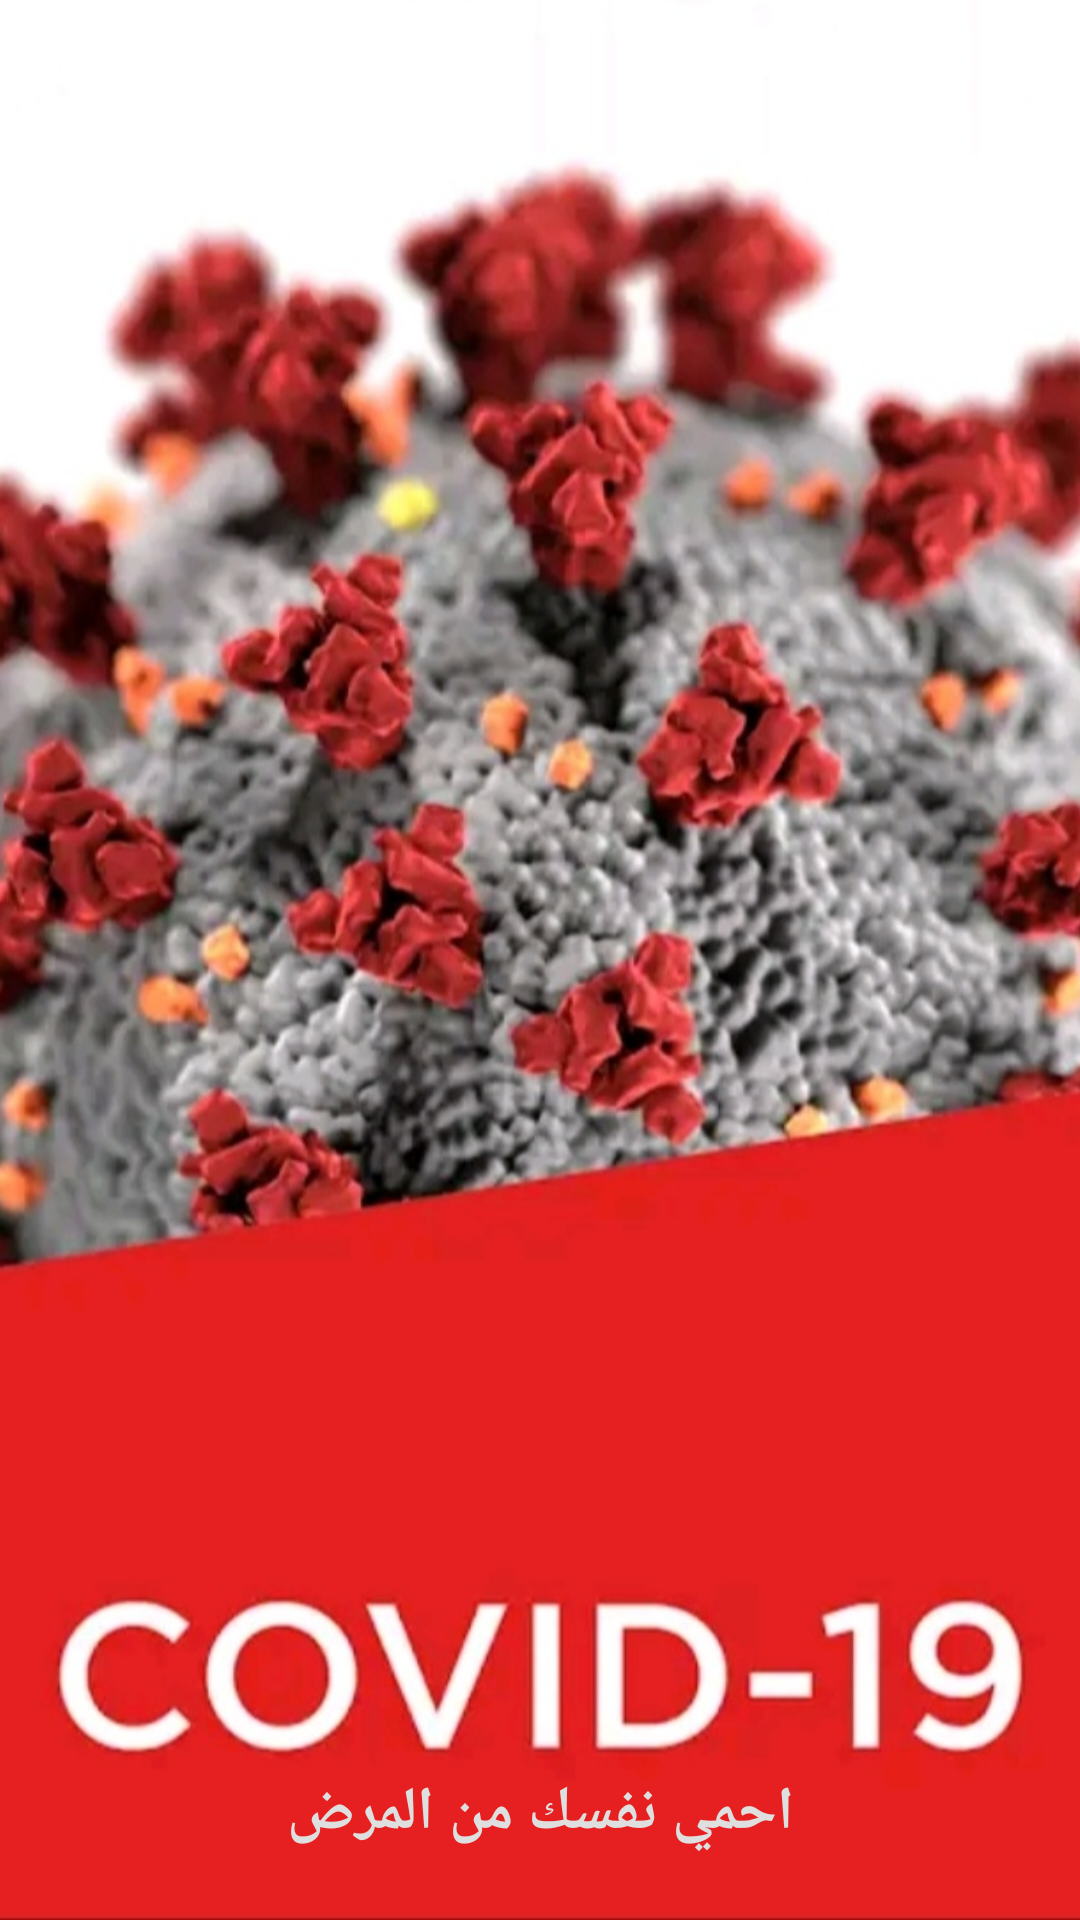

Reconstruct the res/layout file that produces this screen, plus the resources it refers to.
<!-- AndroidManifest.xml: application theme AppTheme -->
<!-- res/layout/activity_splashscreen.xml -->
<?xml version="1.0" encoding="utf-8"?>
<RelativeLayout
    xmlns:android="http://schemas.android.com/apk/res/android"
    xmlns:app="http://schemas.android.com/apk/res-auto"
    xmlns:tools="http://schemas.android.com/tools"
    android:layout_width="match_parent"
    android:layout_height="match_parent"
    tools:context=".UI.Splashscreen"
    >

    <ImageView
        android:layout_width="match_parent"
        android:layout_height="match_parent"
        android:src="@drawable/corn"
        android:scaleType="centerCrop"
        />

    <TextView
        android:layout_width="match_parent"
        android:layout_height="wrap_content"
        android:layout_margin="12dp"
        android:text="احمي نفسك من المرض"
        android:textSize="20sp"
        android:textStyle="bold"
        android:padding="10dp"
        android:layout_alignParentBottom="true"
        android:gravity="center"
        android:textColor="#DFDFDF"
        />

</RelativeLayout>
<!-- resources referenced by this layout -->
<resources>
  <!-- drawable corn: jpg bitmap (drawable, 163696 bytes) -->
  <style name="AppTheme" parent="Theme.AppCompat.Light.NoActionBar">
          
          <item name="colorPrimary">@color/colorPrimary</item>
          <item name="colorPrimaryDark">@color/colorPrimaryDark</item>
          <item name="colorAccent">@color/colorAccent</item>
      </style>
  <color name="colorPrimary">#F37C7C</color>
  <color name="colorPrimaryDark">#EE6161</color>
  <color name="colorAccent">#F9B1B1</color>
</resources>
